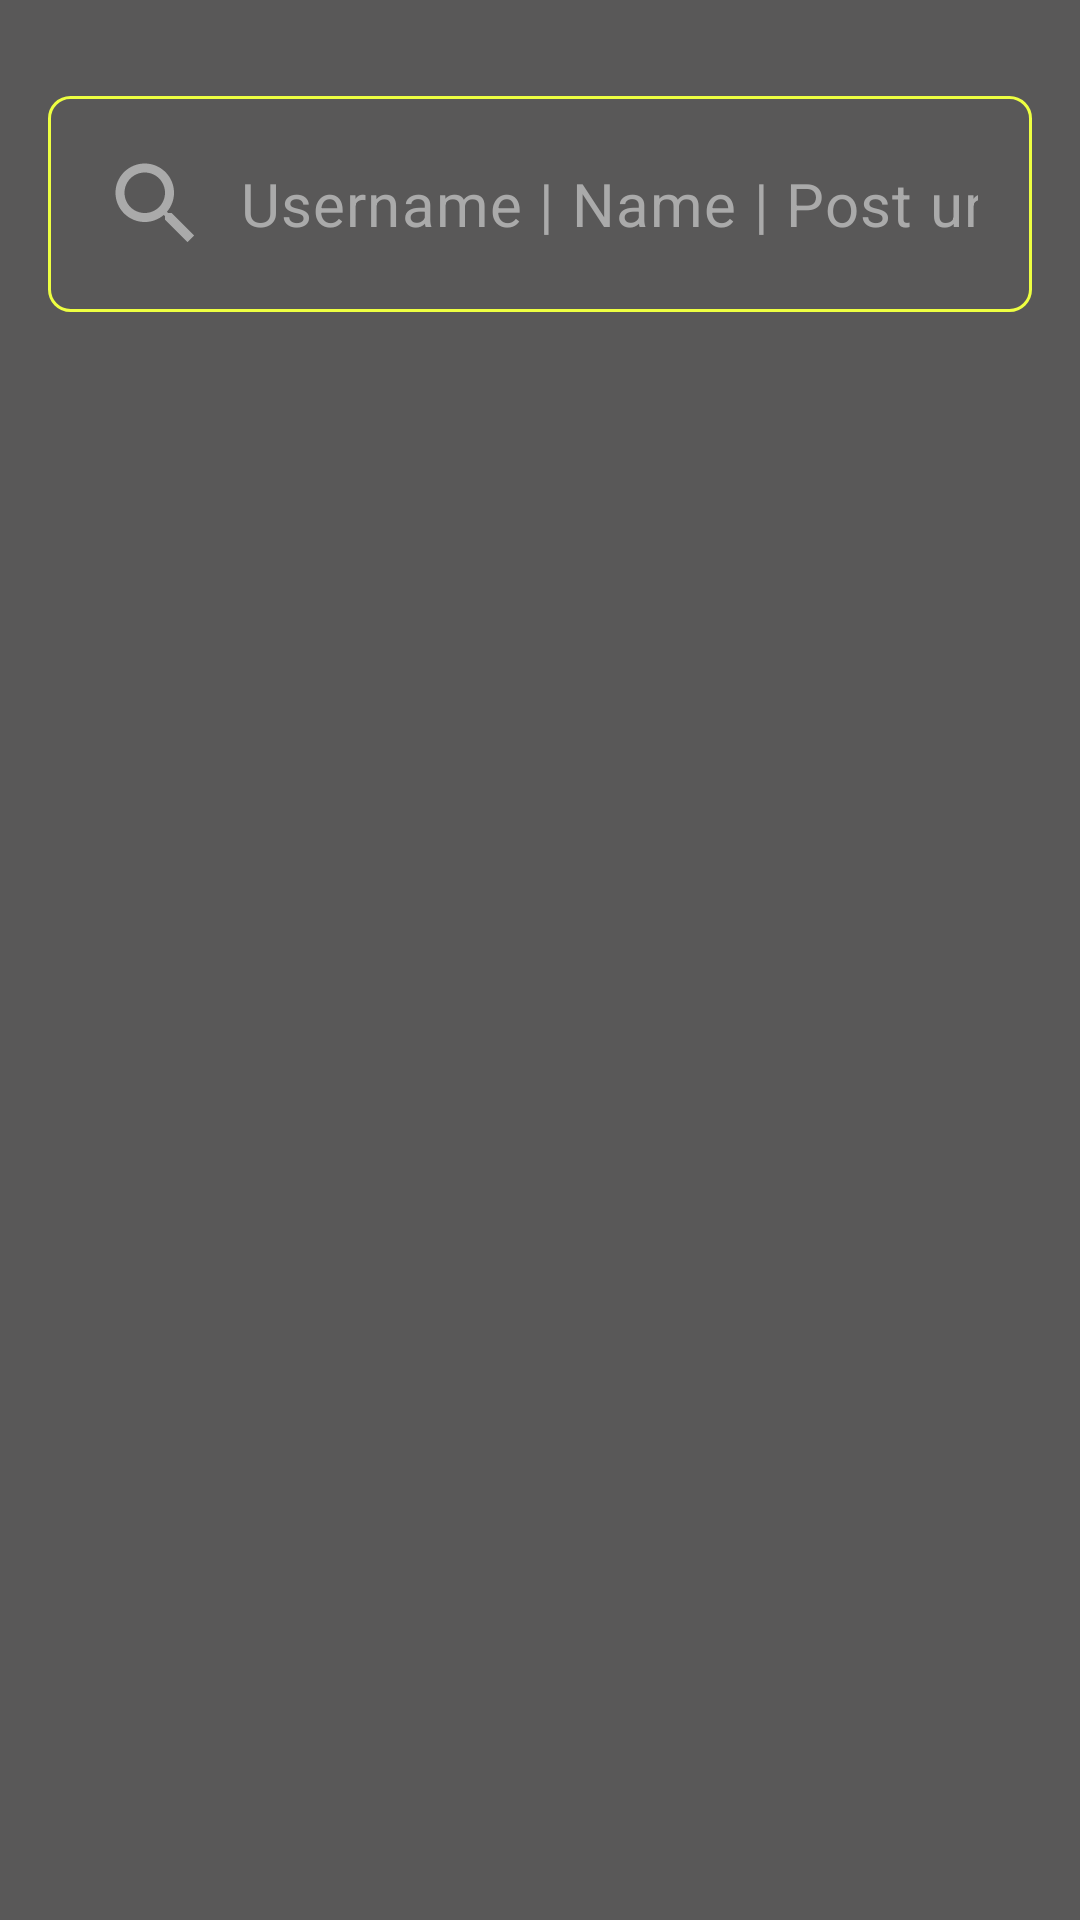

Here is an Android app screen rendered from its layout file. Give the layout XML and the strings, colors and styles it references.
<!-- AndroidManifest.xml: application theme AppTheme -->
<!-- res/layout/activity_main.xml -->
<?xml version="1.0" encoding="utf-8"?>
<FrameLayout xmlns:android="http://schemas.android.com/apk/res/android"
    xmlns:tools="http://schemas.android.com/tools"
    android:layout_width="match_parent"
    android:layout_height="match_parent"
    android:background="@color/colorPrimary"
    android:focusable="true"
    android:focusableInTouchMode="true"
    tools:context=".activities.MainActivity">

    <EditText
        android:id="@+id/edtTxtInput"
        android:layout_width="match_parent"
        android:layout_height="wrap_content"
        android:layout_gravity="top"
        android:layout_marginHorizontal="16dp"
        android:layout_marginTop="32dp"
        android:autofillHints=""
        android:background="@drawable/custom_edit_text_bg"
        android:drawableStart="@drawable/custom_edit_text_icon_search"
        android:drawablePadding="10dp"
        android:ems="10"
        android:hint="@string/ma_edit_text"
        android:imeActionId="1"
        android:imeActionLabel="Search"
        android:imeOptions="actionSearch"
        android:inputType="textPersonName"
        android:letterSpacing=".02"
        android:padding="18dp"
        android:singleLine="true"
        android:textColor="@android:color/white"
        android:textColorHint="@android:color/darker_gray"
        android:textSize="20sp" />

</FrameLayout>
<!-- resources referenced by this layout -->
<resources>
  <color name="colorPrimary">#595858</color>
  <!-- drawable custom_edit_text_bg (drawable) -->
  <?xml version="1.0" encoding="utf-8"?>
  <selector xmlns:android="http://schemas.android.com/apk/res/android">
      <item android:state_enabled="true" android:state_focused="true">
          <shape android:shape="rectangle">
              <corners android:radius="7dp" />
              <stroke android:width="2dp" android:color="@color/colorAccent" />
          </shape>
      </item>
  
      <item android:state_enabled="true" android:state_focused="false">
          <shape android:shape="rectangle">
              <corners android:radius="7dp" />
              <stroke android:width="1dp" android:color="@color/colorAccent" />
          </shape>
      </item>
  </selector>
  <!-- drawable custom_edit_text_icon_search (drawable) -->
  <?xml version="1.0" encoding="utf-8"?>
  <selector xmlns:android="http://schemas.android.com/apk/res/android">
      <item android:drawable="@drawable/ic_search" android:state_focused="false" />
      <item android:drawable="@drawable/ic_search_focus" android:state_focused="true" />
  </selector>
  <string name="ma_edit_text">Username | Name | Post url</string>
  <style name="AppTheme" parent="Theme.MaterialComponents.DayNight.DarkActionBar">
          <item name="colorPrimary">@color/colorPrimary</item>
          <item name="colorPrimaryDark">@color/colorPrimaryDark</item>
          <item name="colorAccent">@color/colorAccent</item>
          <item name="snackbarStyle">@style/Widget.MaterialComponents.Snackbar.FullWidth</item>
          <item name="actionBarTheme">@style/CustomActionBarTheme</item>
          <item name="android:statusBarColor">@color/colorPrimaryDark</item>
          <item name="android:windowBackground">@drawable/launch_screen</item>
      </style>
  <color name="colorAccent">#eeff41</color>
  <!-- drawable ic_search (drawable) -->
  <vector xmlns:android="http://schemas.android.com/apk/res/android"
      android:width="36dp"
      android:height="36dp"
      android:viewportWidth="24"
      android:viewportHeight="24"
      android:tint="@android:color/darker_gray">
    <path
        android:fillColor="@android:color/white"
        android:pathData="M15.5,14h-0.79l-0.28,-0.27C15.41,12.59 16,11.11 16,9.5 16,5.91 13.09,3 9.5,3S3,5.91 3,9.5 5.91,16 9.5,16c1.61,0 3.09,-0.59 4.23,-1.57l0.27,0.28v0.79l5,4.99L20.49,19l-4.99,-5zM9.5,14C7.01,14 5,11.99 5,9.5S7.01,5 9.5,5 14,7.01 14,9.5 11.99,14 9.5,14z"/>
  </vector>
  <!-- drawable ic_search_focus (drawable) -->
  <vector xmlns:android="http://schemas.android.com/apk/res/android"
      android:width="38dp"
      android:height="38dp"
      android:viewportWidth="24"
      android:viewportHeight="24"
      android:tint="@color/colorAccent">
    <path
        android:fillColor="@android:color/white"
        android:pathData="M15.5,14h-0.79l-0.28,-0.27C15.41,12.59 16,11.11 16,9.5 16,5.91 13.09,3 9.5,3S3,5.91 3,9.5 5.91,16 9.5,16c1.61,0 3.09,-0.59 4.23,-1.57l0.27,0.28v0.79l5,4.99L20.49,19l-4.99,-5zM9.5,14C7.01,14 5,11.99 5,9.5S7.01,5 9.5,5 14,7.01 14,9.5 11.99,14 9.5,14z"/>
  </vector>
  <color name="colorPrimaryDark">#151515</color>
  <style name="CustomActionBarTheme" parent="@style/AppTheme">
          <item name="android:background">@color/colorPrimaryMid</item>
          <item name="buttonGravity">center_vertical</item>
          <item name="toolbarStyle">@style/CustomToolbarStyle</item>
          <item name="titleTextColor">@color/colorDarkerGray</item>
          <item name="colorControlNormal">@color/colorDarkerGray</item>
      </style>
  <!-- drawable launch_screen (drawable) -->
  <?xml version="1.0" encoding="utf-8"?>
  <layer-list xmlns:android="http://schemas.android.com/apk/res/android"
      android:opacity="opaque">
      <item android:drawable="@color/ic_launcher_background"/>
      <item android:drawable="@drawable/ic_launcher_foreground"/>
  </layer-list>
  <color name="colorPrimaryMid">#3A3A3A</color>
  <style name="CustomToolbarStyle" parent="@style/AppTheme" />
  <color name="colorDarkerGray">#aaa</color>
</resources>
